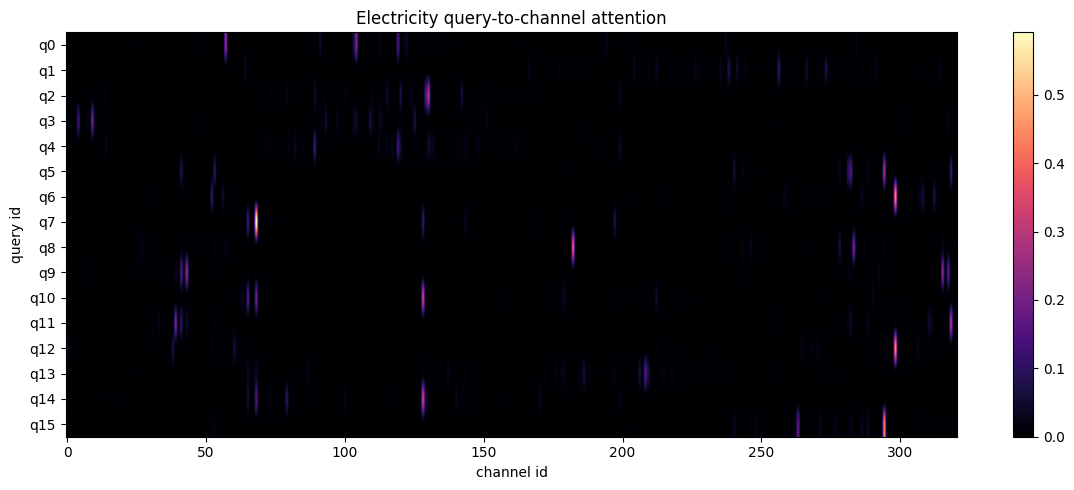

Data behind this chart, as committed beside it:
id, 0, 1, 2, 3, 4, 5, 6, 7, 8, 9, 10, 11, 12, 13, 14, 15, 16, 17, 18, 19, 20, 21, 22
q0, 0.00000000, 0.00000000, 0.00000008, 0.00000038, 0.00006578, 0.00000091, 0.00000001, 0.0002268, 0.00000291, 0.000188, 0.00003349, 0.00002822, 0.00000038, 0.00007566, 0.0006779, 0.00001397, 0.00000016, 0.00003997, 0.00000357, 0.0002156, 0.00000006, 0.0003121, 0.00000004
q1, 0.00003975, 0.00004094, 0.00000042, 0.00000000, 0.00000000, 0.00000003, 0.00000172, 0.00000001, 0.00000014, 0.00000000, 0.00000001, 0.00000002, 0.00000017, 0.00000018, 0.00000012, 0.00000005, 0.00000079, 0.00000020, 0.0002777, 0.00001069, 0.00001045, 0.0001284, 0.003591
q2, 0.00000000, 0.00000000, 0.00000000, 0.00000420, 0.0001448, 0.00000000, 0.00000000, 0.001542, 0.004123, 0.001009, 0.003748, 0.0009995, 0.001515, 0.002872, 0.0188, 0.00001551, 0.001653, 0.0004674, 0.00000000, 0.00000004, 0.00000019, 0.00000000, 0.00000000
q3, 0.00000036, 0.00000033, 0.0003336, 0.01651, 0.1191, 0.004781, 0.00004361, 0.01917, 0.0004152, 0.1881, 0.01471, 0.004867, 0.0001795, 0.000693, 0.001004, 0.00325, 0.00001848, 0.0001954, 0.00000021, 0.00000873, 0.00000068, 0.00000080, 0.00000001
q4, 0.00000000, 0.00000000, 0.00000000, 0.00000002, 0.00000291, 0.00000000, 0.00000000, 0.0001857, 0.0002494, 0.00002526, 0.00009926, 0.00005438, 0.00004403, 0.001627, 0.02755, 0.00000322, 0.0001468, 0.0004873, 0.00000055, 0.00003091, 0.00000109, 0.00002278, 0.00000003
q5, 0.00000000, 0.00000000, 0.00000000, 0.00000000, 0.00000000, 0.00000009, 0.00000000, 0.00000000, 0.00000000, 0.00000000, 0.00000000, 0.00000000, 0.00000000, 0.00000000, 0.00000000, 0.00000000, 0.00000000, 0.00000000, 0.00000000, 0.00000000, 0.00000000, 0.00000000, 0.00000000
q6, 0.00001727, 0.00000004, 0.00000006, 0.00000000, 0.00000000, 0.00000010, 0.00000281, 0.00000000, 0.00000000, 0.00000000, 0.00000000, 0.00000000, 0.00000000, 0.00000000, 0.00000000, 0.00000000, 0.00000000, 0.00000000, 0.00000000, 0.00000000, 0.00000000, 0.00000000, 0.00000001
q7, 0.00000000, 0.00000000, 0.00000000, 0.00000000, 0.00000000, 0.00000000, 0.00000000, 0.00000000, 0.00000023, 0.00000000, 0.00000000, 0.00000000, 0.00000011, 0.00000023, 0.00000750, 0.00000000, 0.00003208, 0.00000012, 0.00000000, 0.00000000, 0.00000004, 0.00000000, 0.00000000
q8, 0.00000000, 0.00000000, 0.00000177, 0.00000009, 0.00000223, 0.00003520, 0.00000046, 0.00000028, 0.00000000, 0.00000181, 0.00000005, 0.00000009, 0.00000000, 0.00000002, 0.00000004, 0.00000031, 0.00000000, 0.00000001, 0.00000016, 0.00000146, 0.00000000, 0.00000243, 0.00000000
q9, 0.00000001, 0.00000000, 0.0001743, 0.00007231, 0.0001243, 0.01208, 0.00005451, 0.00000149, 0.00000000, 0.00006367, 0.00000064, 0.00000027, 0.00000000, 0.00000001, 0.00000000, 0.00000170, 0.00000000, 0.00000000, 0.00000000, 0.00000001, 0.00000000, 0.00000000, 0.00000000
q10, 0.000172, 0.001183, 0.00000003, 0.00000006, 0.00000002, 0.00000000, 0.00000012, 0.00000011, 0.00004123, 0.00000001, 0.00000065, 0.00000111, 0.0001301, 0.00001179, 0.00000614, 0.00000023, 0.001266, 0.00002149, 0.0001292, 0.00000367, 0.0009939, 0.00001010, 0.001972
q11, 0.00000018, 0.00000000, 0.00003363, 0.00000041, 0.00000003, 0.001194, 0.0001322, 0.00000000, 0.00000000, 0.00000000, 0.00000000, 0.00000000, 0.00000000, 0.00000000, 0.00000000, 0.00000000, 0.00000000, 0.00000000, 0.00000000, 0.00000000, 0.00000000, 0.00000000, 0.00000000
q12, 0.04616, 0.008122, 0.0001887, 0.0007996, 0.00015, 0.0003809, 0.001615, 0.00000104, 0.00003051, 0.00000225, 0.00005577, 0.00001800, 0.0004839, 0.00000568, 0.00000013, 0.00000897, 0.0001214, 0.00000902, 0.0001469, 0.00000034, 0.0004575, 0.00000023, 0.00007250
q13, 0.00000521, 0.00002706, 0.00000004, 0.00000001, 0.00000002, 0.00000000, 0.00000005, 0.00000077, 0.00001262, 0.00000005, 0.00000047, 0.00000102, 0.00000939, 0.00002659, 0.00009250, 0.00000056, 0.00009827, 0.00003743, 0.001224, 0.0003941, 0.0002511, 0.003098, 0.005529
q14, 0.00000024, 0.00000337, 0.00000000, 0.00000061, 0.00000293, 0.00000000, 0.00000000, 0.00001811, 0.001252, 0.00000181, 0.0001749, 0.00008921, 0.002306, 0.0005027, 0.0007952, 0.00000105, 0.01185, 0.0007639, 0.00000290, 0.00000066, 0.0001949, 0.00000022, 0.00000032
q15, 0.00000000, 0.00000000, 0.00000000, 0.00000000, 0.00000000, 0.00000000, 0.00000000, 0.00000000, 0.00000000, 0.00000000, 0.00000000, 0.00000000, 0.00000000, 0.00000000, 0.00000000, 0.00000000, 0.00000000, 0.00000000, 0.00000000, 0.00000000, 0.00000000, 0.00000000, 0.00000000
